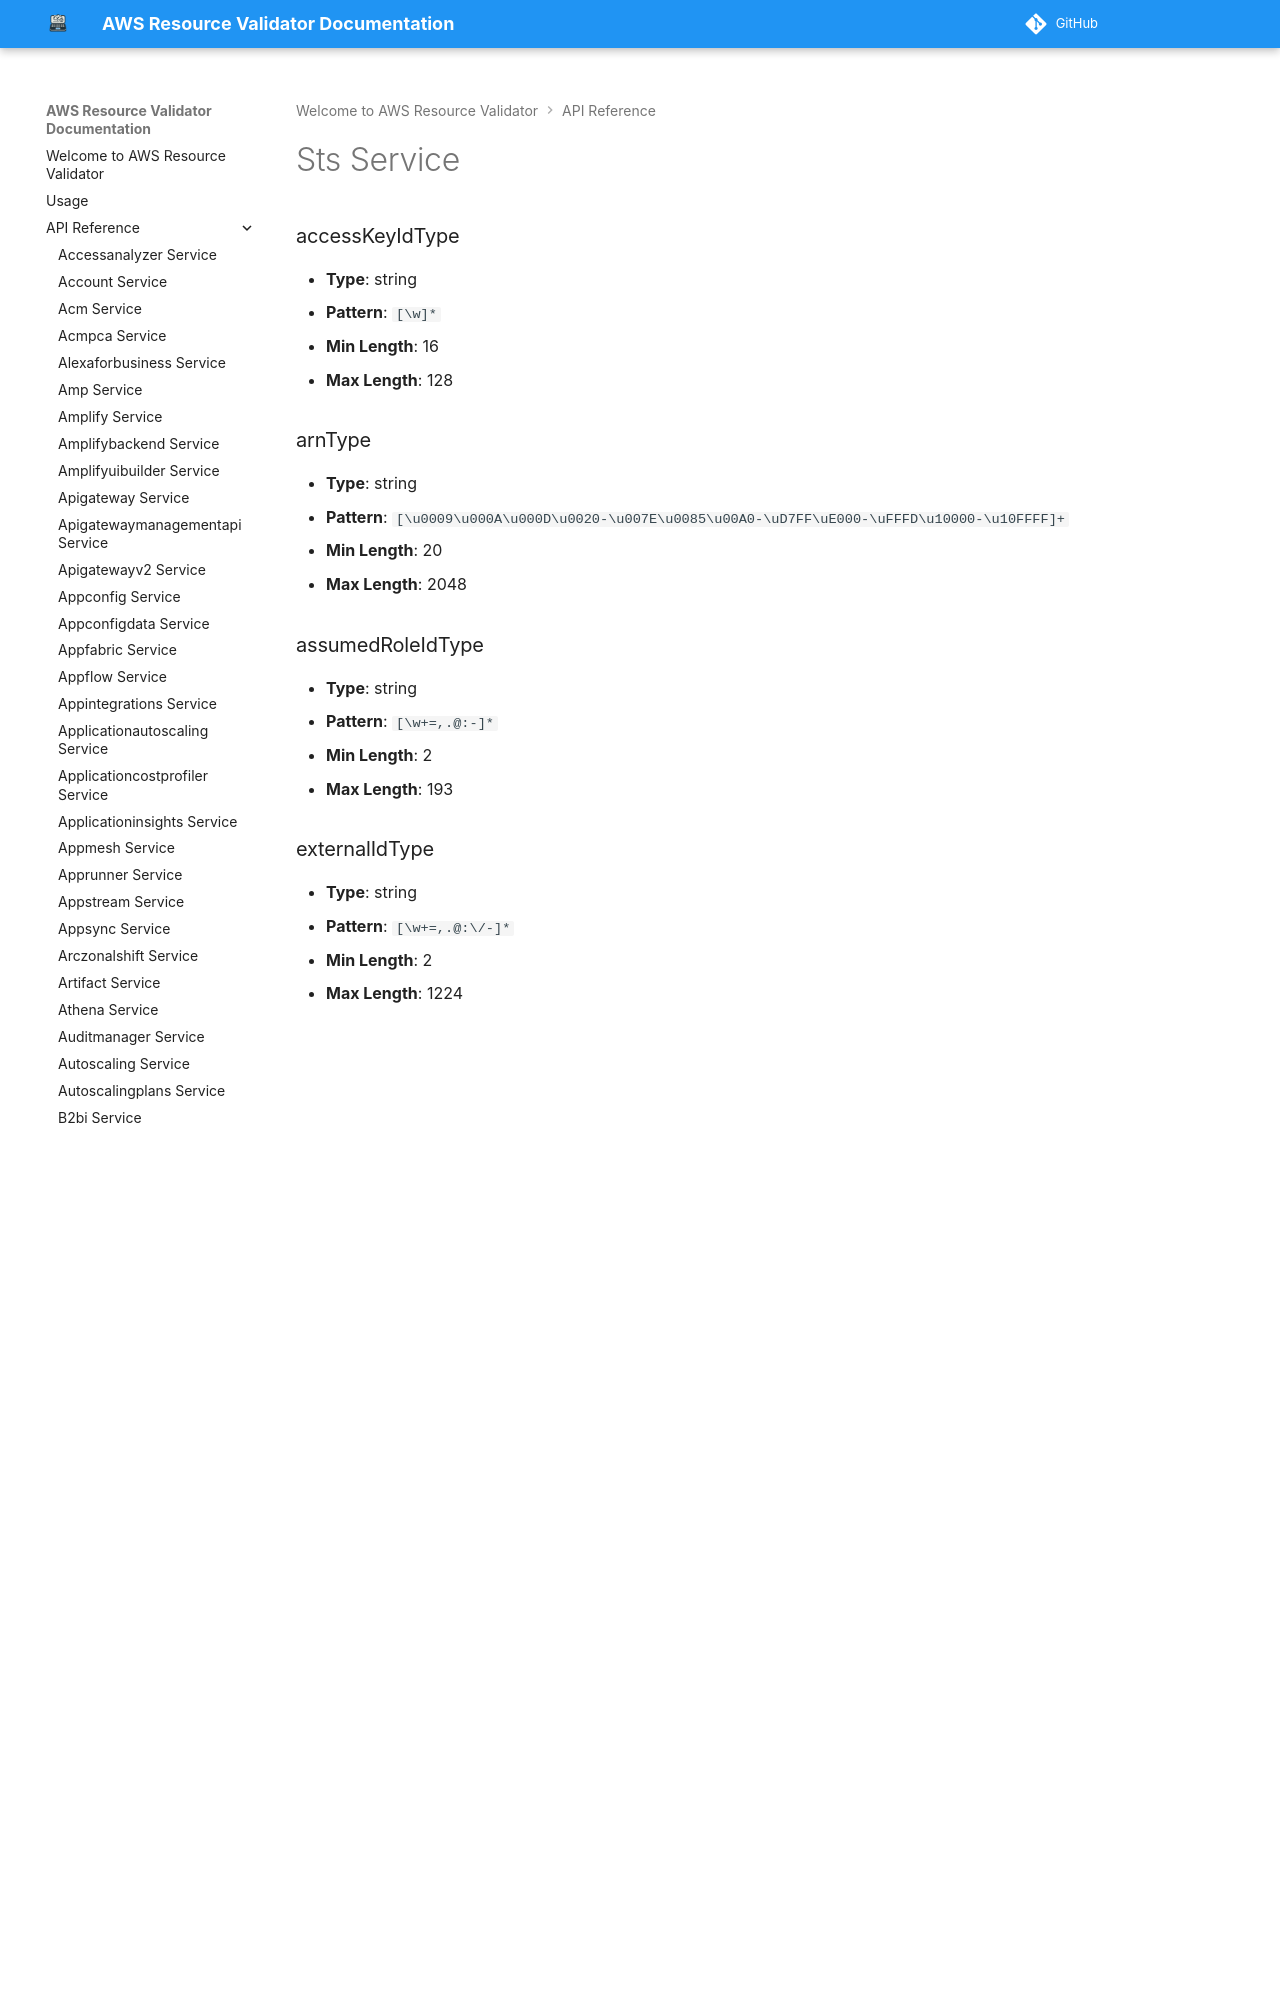

repository: CoreOxide/aws_resource_validator · page: api/sts/index.html · generator: mkdocs

# Sts Service

### accessKeyIdType
- **Type**: string
- **Pattern**: `[\w]*`
- **Min Length**: 16
- **Max Length**: 128

### arnType
- **Type**: string
- **Pattern**: `[\u0009\u000A\u000D\u0020-\u007E\u0085\u00A0-\uD7FF\uE000-\uFFFD\u10000-\u10FFFF]+`
- **Min Length**: 20
- **Max Length**: 204
